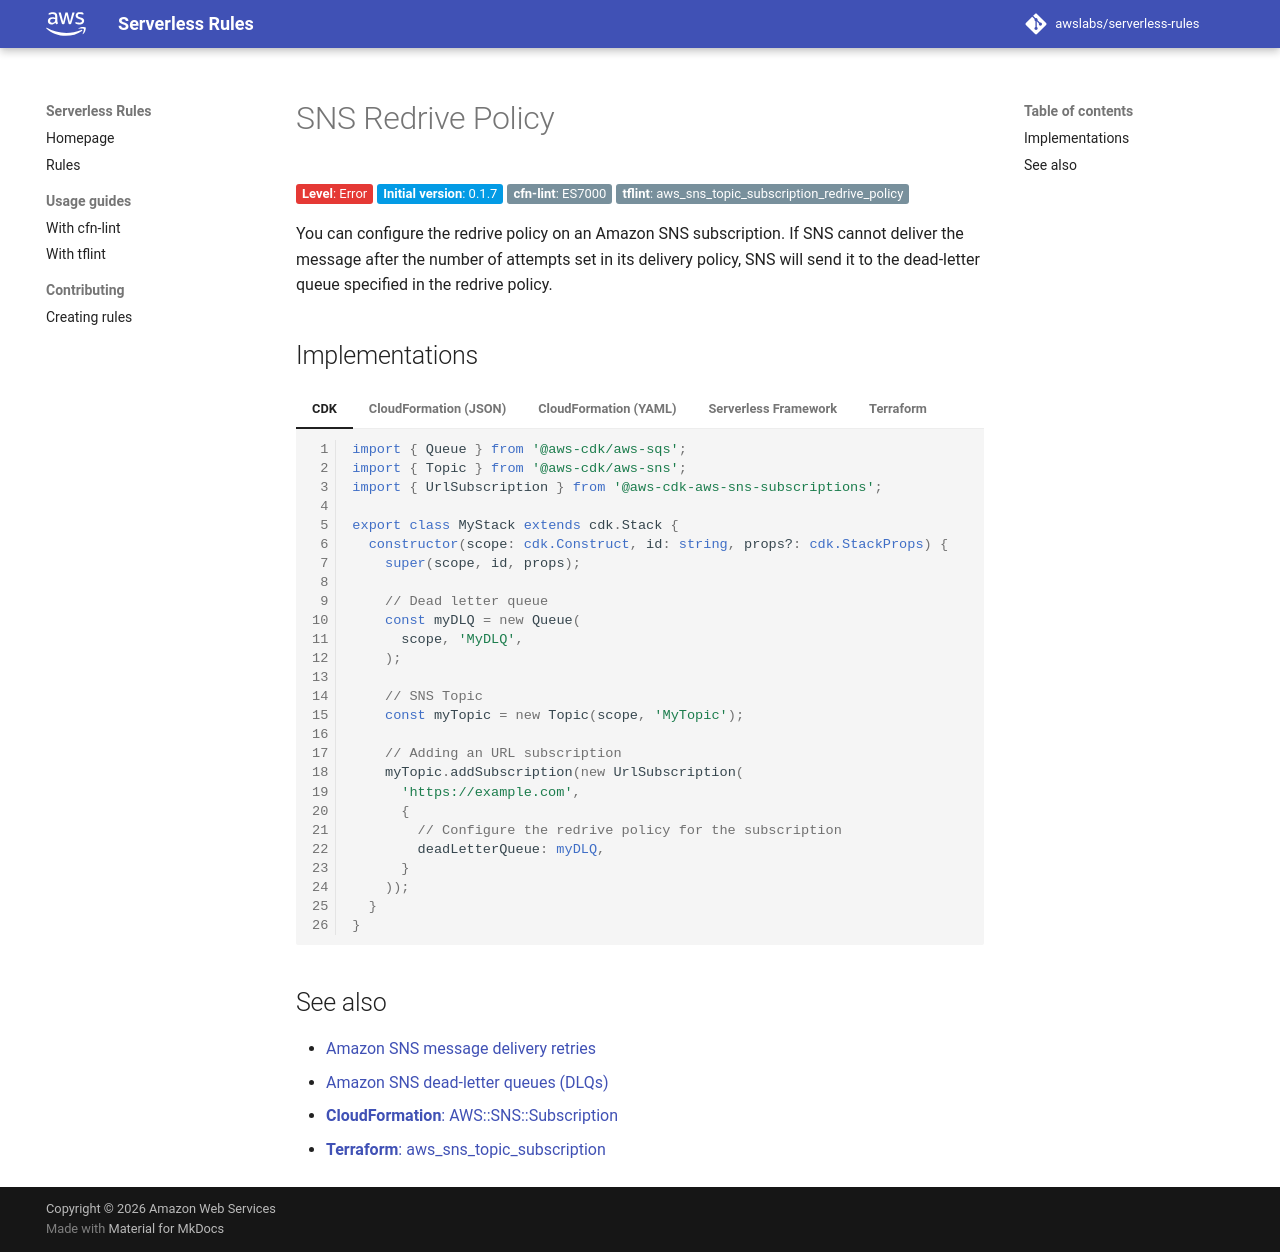

repository: awslabs/serverless-rules · page: rules/sns/redrive_policy/index.html · generator: mkdocs

# SNS Redrive Policy

__Level__: Error
{: class="badge badge-red" }

__Initial version__: 0.1.7
{: class="badge badge-blue" }

__cfn-lint__: ES7000
{: class="badge" }

__tflint__: aws_sns_topic_subscription_redrive_policy
{: class="badge" }

You can configure the redrive policy on an Amazon SNS subscription. If SNS cannot deliver the message after the number of attempts set in its delivery policy, SNS will send it to the dead-letter queue specified in the redrive policy.

## Implementations

=== "CDK"

    ```typescript
    import { Queue } from '@aws-cdk/aws-sqs';
    import { Topic } from '@aws-cdk/aws-sns';
    import { UrlSubscription } from '@aws-cdk-aws-sns-subscriptions';

    export class MyStack extends cdk.Stack {
      constructor(scope: cdk.Construct, id: string, props?: cdk.StackProps) {
        super(scope, id, props);

        // Dead letter queue
        const myDLQ = new Queue(
          scope, 'MyDLQ',
        );

        // SNS Topic
        const myTopic = new Topic(scope, 'MyTopic');

        // Adding an URL subscription
        myTopic.addSubscription(new UrlSubscription(
          'https://example.com',
          {
            // Configure the redrive policy for the subscription
            deadLetterQueue: myDLQ,
          }
        ));
      }
    }
    ```

=== "CloudFormation (JSON)"

    ```json
    {
      "Resources": {
        "MySubscription": {
        "Type": "AWS::SNS::Subscription",
        "Properties": {
          "Protocol": "https",
          "Endpoint": "https://example.com/"
          "TopicArn": "my-topic-arn",

          // Configure the redrive policy for the subscription
          "RedrivePolicy": "{ \"deadLetterTargetArn\": \"arn:aws:sqs:us-east-2:123456789012:MyDeadLetterQueue\"}"
          }
        }
      }
    }
    ```

=== "CloudFormation (YAML)"

    ```yaml
    Resources:
      MySubscription:
        Type: AWS::SNS::Subscription
        Properties:
          Protocol: https
          Endpoint: https://example.com/
          TopicArn: "my-topic-arn"

          # Configure the redrive policy for the subscription
          RedrivePolicy: |
            {
              "deadLetterTargetArn": "arn:aws:sqs:us-east-2:123456789012:MyDeadLetterQueue"
            }
    ```

=== "Serverless Framework"

    ```yaml
    # For subscriptions to Lambda function endpoints
    functions:
      MyFunction:
        handler: hello.handler
        events:
          - sns:
              topicName: my-topic
              # Configure the redrive policy for the subscription to the Lambda function
              redrivePolicy:
                deadLetterTargetArn: arn:aws:sqs:us-east-2:123456789012:MyDeadLetterQueue

    # For subscriptions to other types of endpoint
    resources:
      Resources:
        MySubscription:
          Type: AWS::SNS::Subscription
          Properties:
            Protocol: https
            Endpoint: https://example.com/
            TopicArn: "my-topic-arn"

            # Configure the redrive policy for the subscription to another type of resource
            RedrivePolicy: |
              {
                "deadLetterTargetArn": "arn:aws:sqs:us-east-2:123456789012:MyDeadLetterQueue"
              }
    ```

=== "Terraform"

    ```tf
    resource "aws_sns_topic_subscription" "this" {
      endpoint = "https://example.com/"
      protocol = "https"
      topic_arn = "my-topic-arn"

      # Configure the redrive policy for the subscription
      redrive_policy = <<EOF
    {
      "deadLetterTargetArn": "arn:aws:sqs:us-east-2:123456789012:MyDeadLetterQueue"
    }
    EOF
    }
    ```

## See also

* [Amazon SNS message delivery retries](https://docs.aws.amazon.com/sns/latest/dg/sns-message-delivery-retries.html)
* [Amazon SNS dead-letter queues (DLQs)](https://docs.aws.amazon.com/sns/latest/dg/sns-dead-letter-queues.html)
* [__CloudFormation__: AWS::SNS::Subscription](https://docs.aws.amazon.com/AWSCloudFormation/latest/UserGuide/aws-resource-sns-subscription.html)
* [__Terraform__: aws_sns_topic_subscription](https://registry.terraform.io/providers/hashicorp/aws/latest/docs/resources/sns_topic_subscription)
